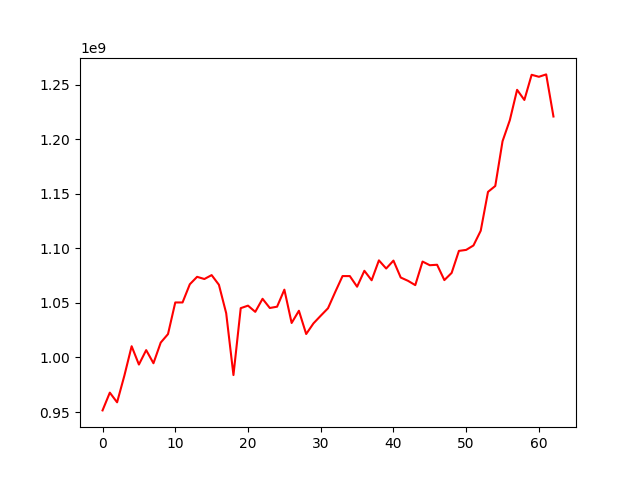

The table this chart was drawn from, first rows:
, 0
0, 951473424
1, 967764194
2, 958892026
3, 983316485
4, 1010312625
5, 993521123
6, 1006756145
7, 994714457
8, 1013666383
9, 1021448238
10, 1050455436
11, 1050451114
12, 1067138522
13, 1073961462
14, 1071953071
15, 1075535501
16, 1066675915
17, 1040626945
18, 983879377
19, 1045232557
20, 1047533287
21, 1041838479
22, 1053810588
23, 1045375999
24, 1046579332
25, 1062187463
26, 1031638367
27, 1042851350
28, 1021514875
29, 1031264534
30, 1038287378
31, 1045136728
32, 1060144262
33, 1074654119
34, 1074644859
35, 1064897262
36, 1079501586
37, 1070801888
38, 1089054968
39, 1081580510
40, 1088835895
41, 1073315011
42, 1070299549
43, 1066335964
44, 1087955382
45, 1084595262
46, 1085028284
47, 1070968374
48, 1077543865
49, 1097737570
50, 1098659090
51, 1102717953
52, 1116221060
53, 1151855122
54, 1157271227
55, 1198316641
56, 1217564551
57, 1245441906
58, 1236140764
59, 1259220825
... 3 more rows
